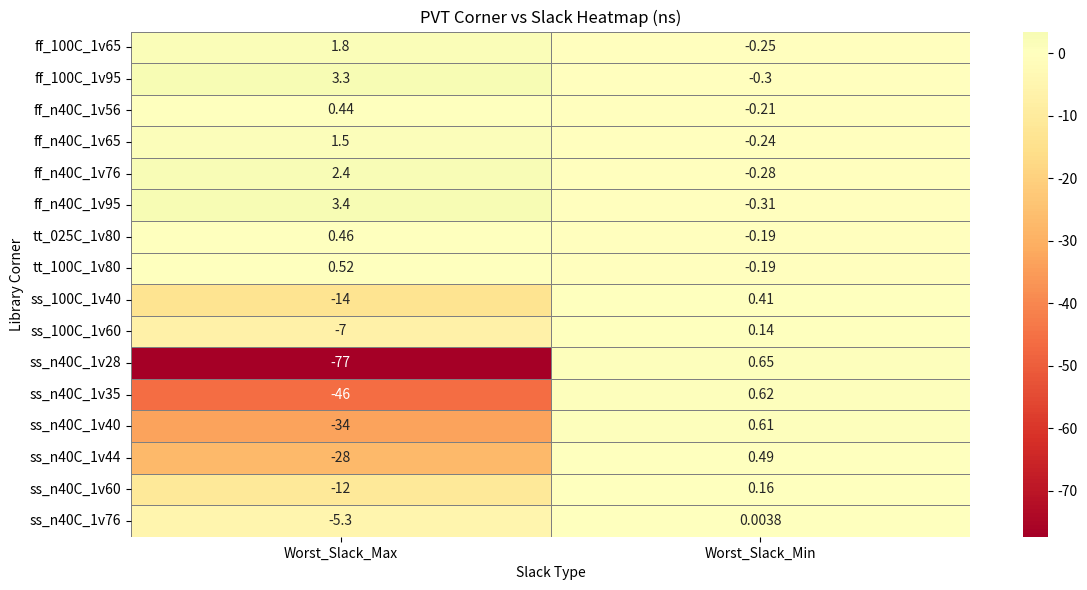

Reproduce this figure in Python.
import matplotlib.pyplot as plt
import seaborn as sns
import pandas as pd

# ----------------------------
# Data: Corner vs Worst Slack
# ----------------------------
data = {
    "Library": [
        "ff_100C_1v65","ff_100C_1v95","ff_n40C_1v56","ff_n40C_1v65","ff_n40C_1v76",
        "ff_n40C_1v95","tt_025C_1v80","tt_100C_1v80","ss_100C_1v40","ss_100C_1v60",
        "ss_n40C_1v28","ss_n40C_1v35","ss_n40C_1v40","ss_n40C_1v44","ss_n40C_1v60","ss_n40C_1v76"
    ],
    "Worst_Slack_Max": [
        1.8464,3.2659,0.4378,1.4603,2.3565,
        3.4382,0.4581,0.5230,-13.9015,-7.0384,
        -77.3905,-46.0748,-33.7707,-27.8124,-11.6771,-5.2641
    ],
    "Worst_Slack_Min": [
        -0.2509,-0.3040,-0.2085,-0.2449,-0.2757,
        -0.3125,-0.1904,-0.1855,0.4053,0.1420,
        0.6461,0.6229,0.6119,0.4909,0.1628,0.0038
    ]
}

df = pd.DataFrame(data)
df.set_index("Library", inplace=True)

# ----------------------------
# Heatmap Plot
# ----------------------------
plt.figure(figsize=(12,6))
sns.heatmap(df, annot=True, cmap="RdYlGn", center=0, linewidths=0.5, linecolor='gray')
plt.title("PVT Corner vs Slack Heatmap (ns)")
plt.ylabel("Library Corner")
plt.xlabel("Slack Type")
plt.tight_layout()
plt.show()

